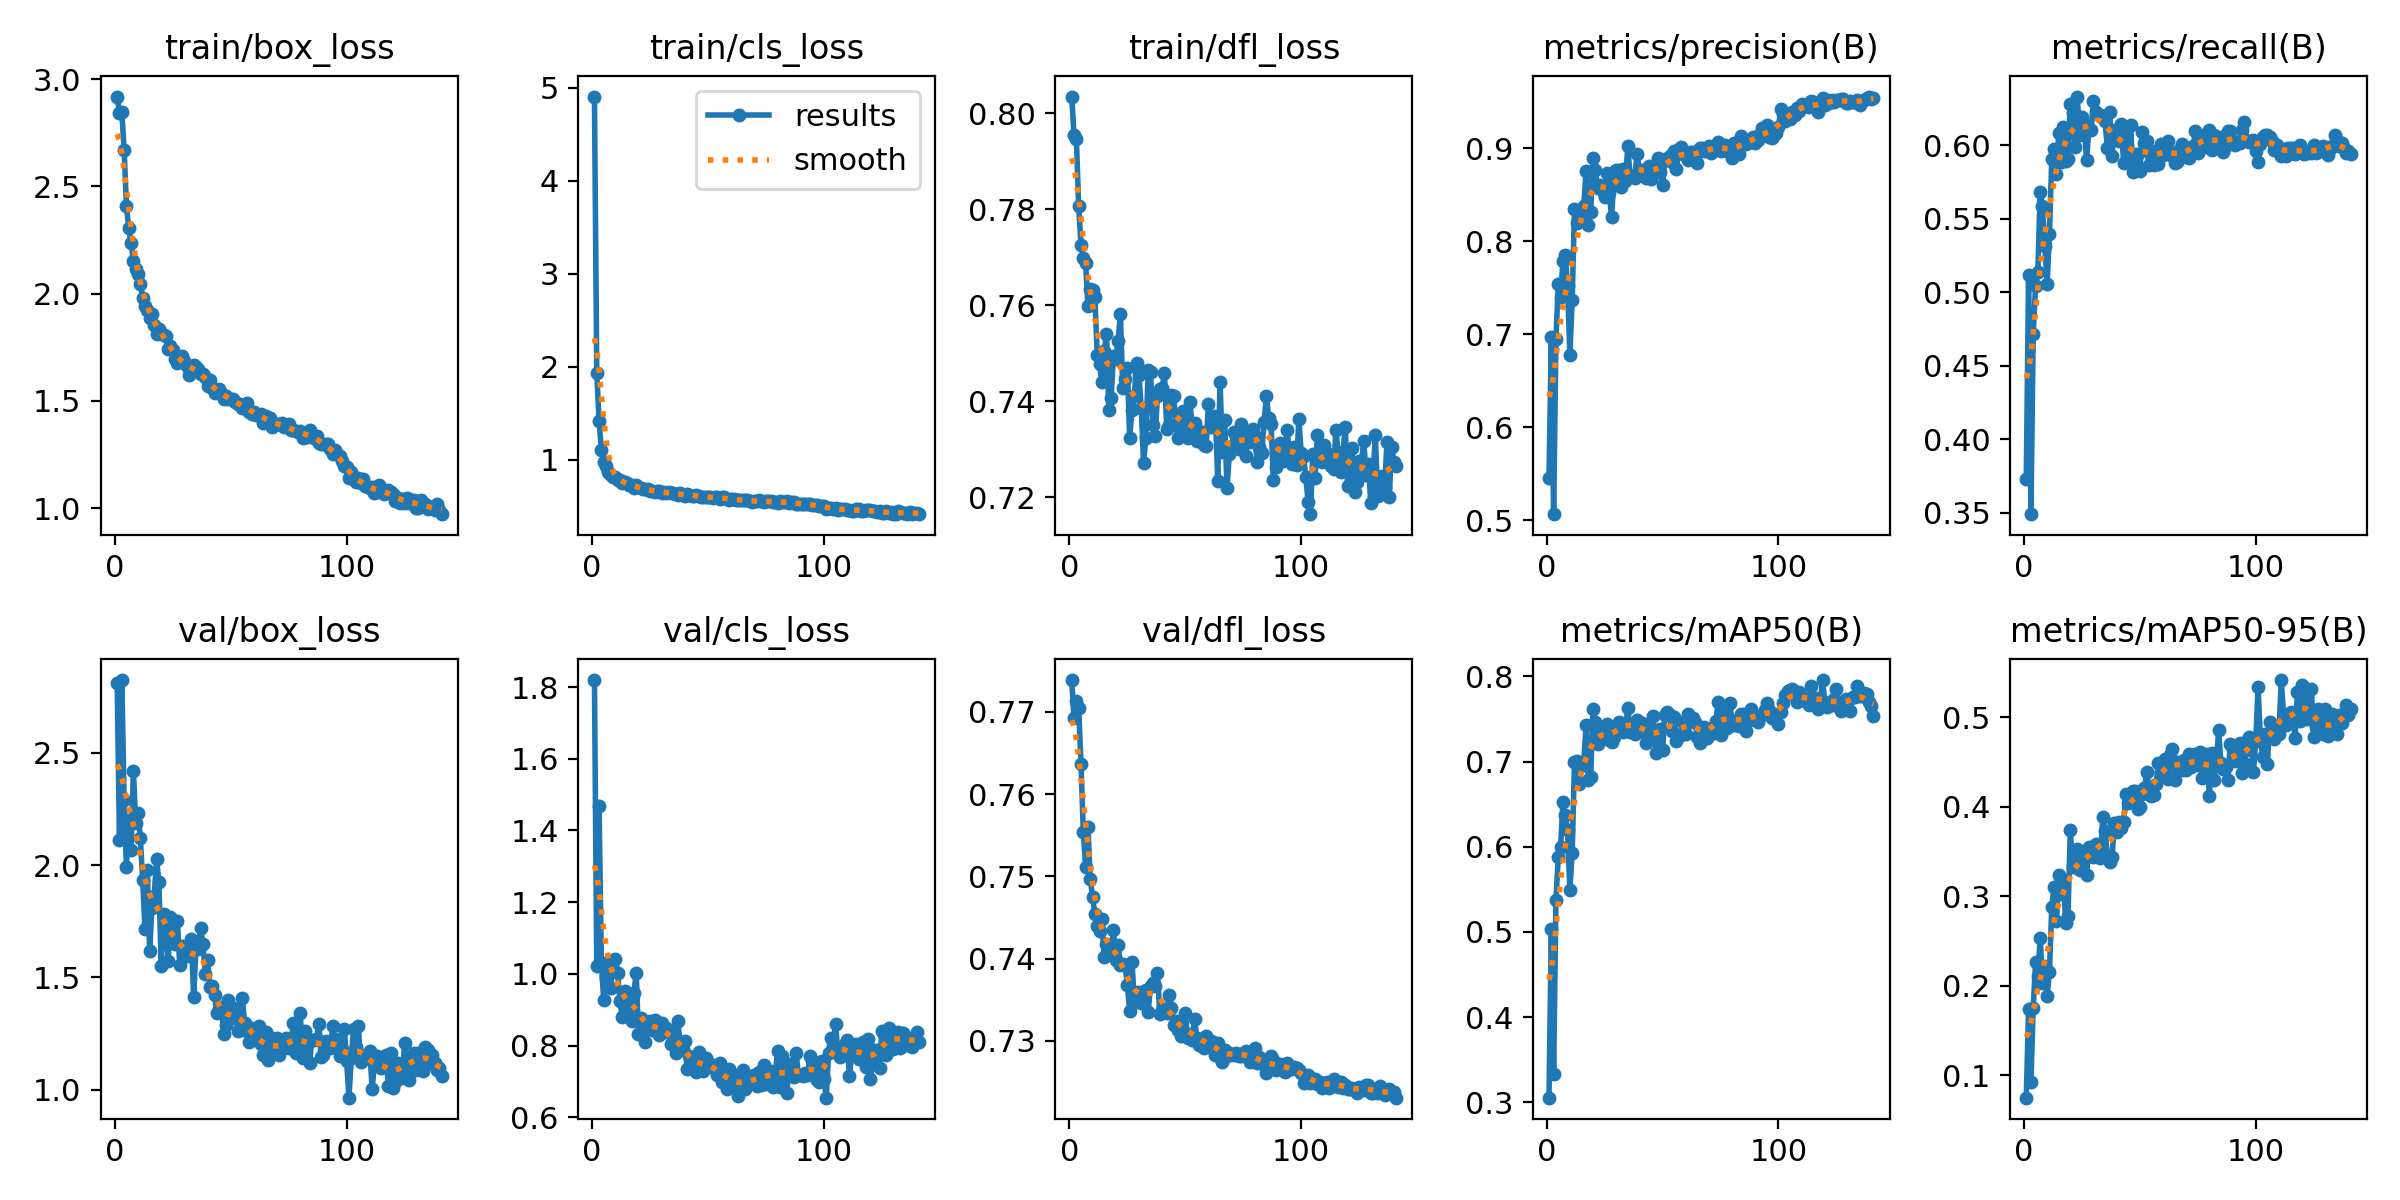

Data behind this chart, as committed beside it:
epoch, time, train/box_loss, train/cls_loss, train/dfl_loss, metrics/precision(B), metrics/recall(B), metrics/mAP50(B), metrics/mAP50-95(B), val/box_loss, val/cls_loss, val/dfl_loss, lr/pg0, lr/pg1, lr/pg2
1, 47.12, 2.919, 4.906, 0.8034, 0.5453, 0.3729, 0.3054, 0.07496, 2.81, 1.819, 0.7739, 0.003329, 0.003329, 0.003329
2, 95.62, 2.843, 1.933, 0.7954, 0.6964, 0.5116, 0.5029, 0.1741, 2.109, 1.021, 0.7692, 0.006636, 0.006636, 0.006636
3, 144.8, 2.847, 1.418, 0.7947, 0.5063, 0.349, 0.3332, 0.09195, 2.823, 1.468, 0.7713, 0.009917, 0.009917, 0.009917
4, 191.9, 2.672, 1.103, 0.7806, 0.6948, 0.4719, 0.5381, 0.1756, 2.289, 1.028, 0.7705, 0.009881, 0.009881, 0.009881
5, 241.1, 2.408, 0.977, 0.7726, 0.7541, 0.5042, 0.5875, 0.2262, 1.993, 0.9268, 0.7637, 0.009842, 0.009842, 0.009842
6, 289.2, 2.304, 0.9271, 0.7697, 0.7396, 0.5137, 0.5996, 0.2105, 2.2, 0.9891, 0.7554, 0.009802, 0.009802, 0.009802
7, 340.8, 2.234, 0.8655, 0.7687, 0.7787, 0.5683, 0.6522, 0.2538, 2.067, 1.034, 0.7511, 0.009762, 0.009762, 0.009762
8, 390.5, 2.153, 0.8328, 0.7597, 0.7848, 0.559, 0.6374, 0.2035, 2.42, 0.962, 0.756, 0.009723, 0.009723, 0.009723
9, 442.4, 2.114, 0.8147, 0.7635, 0.7521, 0.5313, 0.6197, 0.2221, 2.185, 1.037, 0.7497, 0.009683, 0.009683, 0.009683
10, 493.1, 2.093, 0.8107, 0.7632, 0.678, 0.5056, 0.5495, 0.1887, 2.233, 1.041, 0.7475, 0.009644, 0.009644, 0.009644
11, 547, 2.047, 0.7801, 0.7617, 0.7366, 0.5397, 0.5924, 0.2158, 2.118, 1.003, 0.7454, 0.009604, 0.009604, 0.009604
12, 597.5, 1.979, 0.7767, 0.7497, 0.8341, 0.5908, 0.6999, 0.2881, 1.933, 0.9236, 0.744, 0.009564, 0.009564, 0.009564
13, 650, 1.941, 0.7473, 0.7477, 0.8199, 0.5976, 0.7004, 0.311, 1.715, 0.8792, 0.7434, 0.009525, 0.009525, 0.009525
14, 701.2, 1.924, 0.7551, 0.7441, 0.8273, 0.5806, 0.6738, 0.2722, 1.976, 0.9532, 0.7448, 0.009485, 0.009485, 0.009485
15, 754, 1.889, 0.7502, 0.7505, 0.8298, 0.6085, 0.6948, 0.3241, 1.616, 0.8972, 0.7401, 0.009446, 0.009446, 0.009446
16, 805, 1.906, 0.7315, 0.754, 0.8375, 0.5887, 0.7, 0.3029, 1.811, 0.9354, 0.7417, 0.009406, 0.009406, 0.009406
17, 860.2, 1.854, 0.724, 0.7383, 0.876, 0.6123, 0.7425, 0.3185, 1.864, 0.8696, 0.7411, 0.009366, 0.009366, 0.009366
18, 915.8, 1.814, 0.6964, 0.7407, 0.8172, 0.589, 0.6783, 0.27, 2.025, 0.9458, 0.7408, 0.009327, 0.009327, 0.009327
19, 967.5, 1.835, 0.7265, 0.7495, 0.8316, 0.5906, 0.6825, 0.2781, 1.924, 1.003, 0.7435, 0.009287, 0.009287, 0.009287
20, 1021, 1.817, 0.7029, 0.7488, 0.8893, 0.6281, 0.7617, 0.374, 1.553, 0.8336, 0.7398, 0.009248, 0.009248, 0.009248
21, 1072, 1.81, 0.6937, 0.7526, 0.877, 0.6221, 0.7471, 0.3326, 1.782, 0.877, 0.7417, 0.009208, 0.009208, 0.009208
22, 1126, 1.801, 0.6899, 0.7582, 0.857, 0.5989, 0.7211, 0.3322, 1.747, 0.864, 0.7392, 0.009168, 0.009168, 0.009168
23, 1178, 1.742, 0.6842, 0.7428, 0.86, 0.6331, 0.739, 0.3525, 1.574, 0.8088, 0.7393, 0.009129, 0.009129, 0.009129
24, 1231, 1.758, 0.6829, 0.7447, 0.8554, 0.6072, 0.7274, 0.3297, 1.77, 0.8666, 0.7392, 0.009089, 0.009089, 0.009089
25, 1283, 1.736, 0.6624, 0.747, 0.8478, 0.6191, 0.7288, 0.3342, 1.729, 0.8698, 0.7368, 0.00905, 0.00905, 0.00905
26, 1336, 1.697, 0.6589, 0.7324, 0.8731, 0.6145, 0.7445, 0.3489, 1.65, 0.8432, 0.7336, 0.00901, 0.00901, 0.00901
27, 1389, 1.677, 0.6537, 0.7383, 0.8516, 0.5897, 0.7257, 0.3244, 1.752, 0.8703, 0.7396, 0.00897, 0.00897, 0.00897
28, 1440, 1.684, 0.6676, 0.7411, 0.8262, 0.6104, 0.7229, 0.355, 1.553, 0.8506, 0.7349, 0.008931, 0.008931, 0.008931
29, 1493, 1.708, 0.6625, 0.7479, 0.8666, 0.6103, 0.7284, 0.3509, 1.64, 0.8306, 0.736, 0.008891, 0.008891, 0.008891
30, 1545, 1.687, 0.6444, 0.7454, 0.8762, 0.63, 0.7352, 0.3434, 1.632, 0.8636, 0.7349, 0.008852, 0.008852, 0.008852
31, 1598, 1.664, 0.6488, 0.7386, 0.8762, 0.6224, 0.7467, 0.358, 1.595, 0.8382, 0.7346, 0.008812, 0.008812, 0.008812
32, 1650, 1.621, 0.6378, 0.7272, 0.8586, 0.6214, 0.745, 0.3568, 1.617, 0.849, 0.7361, 0.008772, 0.008772, 0.008772
33, 1703, 1.64, 0.6492, 0.7324, 0.8777, 0.6204, 0.7345, 0.3426, 1.67, 0.843, 0.7362, 0.008733, 0.008733, 0.008733
34, 1754, 1.668, 0.6421, 0.7466, 0.8648, 0.6197, 0.7388, 0.3882, 1.413, 0.8049, 0.7335, 0.008693, 0.008693, 0.008693
35, 1809, 1.658, 0.6363, 0.7461, 0.902, 0.6163, 0.7635, 0.3734, 1.632, 0.8142, 0.7367, 0.008654, 0.008654, 0.008654
36, 1865, 1.649, 0.6349, 0.7351, 0.8687, 0.5981, 0.7345, 0.3452, 1.628, 0.7805, 0.7371, 0.008614, 0.008614, 0.008614
37, 1918, 1.625, 0.6216, 0.7328, 0.87, 0.6224, 0.7446, 0.3386, 1.721, 0.8676, 0.7366, 0.008574, 0.008574, 0.008574
38, 1972, 1.628, 0.6412, 0.7412, 0.8677, 0.5926, 0.7327, 0.3436, 1.65, 0.8029, 0.7382, 0.008535, 0.008535, 0.008535
39, 2019, 1.611, 0.6243, 0.7425, 0.8943, 0.6103, 0.7493, 0.3816, 1.517, 0.7913, 0.7333, 0.008495, 0.008495, 0.008495
40, 2068, 1.569, 0.6092, 0.7428, 0.8764, 0.6086, 0.7466, 0.3723, 1.578, 0.8133, 0.7338, 0.008456, 0.008456, 0.008456
41, 2114, 1.599, 0.629, 0.7458, 0.8762, 0.6032, 0.7449, 0.3831, 1.459, 0.7353, 0.7339, 0.008416, 0.008416, 0.008416
42, 2162, 1.562, 0.621, 0.7343, 0.8767, 0.6145, 0.7342, 0.3768, 1.462, 0.7715, 0.7334, 0.008376, 0.008376, 0.008376
43, 2212, 1.536, 0.6072, 0.735, 0.8685, 0.5877, 0.7215, 0.3833, 1.423, 0.7553, 0.7356, 0.008337, 0.008337, 0.008337
44, 2260, 1.548, 0.6127, 0.7414, 0.8807, 0.6077, 0.7402, 0.4139, 1.342, 0.746, 0.734, 0.008297, 0.008297, 0.008297
45, 2309, 1.555, 0.621, 0.741, 0.8664, 0.5891, 0.7323, 0.4048, 1.36, 0.7251, 0.7319, 0.008258, 0.008258, 0.008258
46, 2357, 1.535, 0.6062, 0.7351, 0.8781, 0.614, 0.7531, 0.4137, 1.367, 0.7819, 0.7324, 0.008218, 0.008218, 0.008218
47, 2406, 1.511, 0.5969, 0.7324, 0.8812, 0.5818, 0.7107, 0.4181, 1.247, 0.7457, 0.7313, 0.008178, 0.008178, 0.008178
48, 2453, 1.524, 0.5989, 0.7336, 0.8891, 0.5942, 0.7286, 0.4181, 1.29, 0.7285, 0.7306, 0.008139, 0.008139, 0.008139
49, 2500, 1.51, 0.5938, 0.7379, 0.874, 0.5942, 0.7386, 0.3978, 1.401, 0.7666, 0.7311, 0.008099, 0.008099, 0.008099
50, 2548, 1.511, 0.595, 0.7371, 0.8603, 0.5827, 0.7132, 0.3999, 1.32, 0.7521, 0.7334, 0.00806, 0.00806, 0.00806
51, 2595, 1.511, 0.6036, 0.7324, 0.8881, 0.6093, 0.7552, 0.4145, 1.365, 0.74, 0.7303, 0.00802, 0.00802, 0.00802
52, 2643, 1.494, 0.5904, 0.7399, 0.8874, 0.6015, 0.7579, 0.4214, 1.355, 0.7469, 0.7309, 0.00798, 0.00798, 0.00798
53, 2690, 1.488, 0.5977, 0.7343, 0.892, 0.6031, 0.7542, 0.4388, 1.26, 0.7404, 0.7301, 0.007941, 0.007941, 0.007941
54, 2735, 1.485, 0.5946, 0.7356, 0.8855, 0.5866, 0.7354, 0.4201, 1.315, 0.7184, 0.7327, 0.007901, 0.007901, 0.007901
55, 2783, 1.466, 0.5823, 0.7318, 0.8968, 0.5934, 0.7519, 0.4124, 1.409, 0.7522, 0.7303, 0.007862, 0.007862, 0.007862
56, 2830, 1.477, 0.5939, 0.7327, 0.878, 0.5864, 0.7244, 0.4137, 1.295, 0.6994, 0.7295, 0.007822, 0.007822, 0.007822
57, 2878, 1.492, 0.5962, 0.7337, 0.8996, 0.596, 0.7314, 0.4253, 1.263, 0.7127, 0.7294, 0.007782, 0.007782, 0.007782
58, 2927, 1.448, 0.5783, 0.7309, 0.9018, 0.5871, 0.731, 0.4489, 1.214, 0.6785, 0.7291, 0.007743, 0.007743, 0.007743
59, 2974, 1.439, 0.5651, 0.7308, 0.8942, 0.6006, 0.7468, 0.4388, 1.274, 0.7357, 0.7306, 0.007703, 0.007703, 0.007703
60, 3023, 1.449, 0.582, 0.7395, 0.8914, 0.5933, 0.7322, 0.4371, 1.229, 0.7226, 0.7302, 0.007664, 0.007664, 0.007664
... 81 more rows
